8-way image classification set "dataset" from GitHub (cameronlgreen/cockatoo_project); label vocabulary: cockatoo, galah, king parrot, kookaburra, lorikeet, magpie, miner bird, rosella.

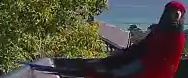
Label: rosella

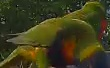
Label: lorikeet

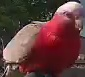
Label: galah

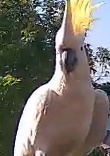
Label: cockatoo

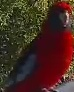
Label: rosella

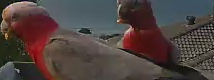
Label: galah
